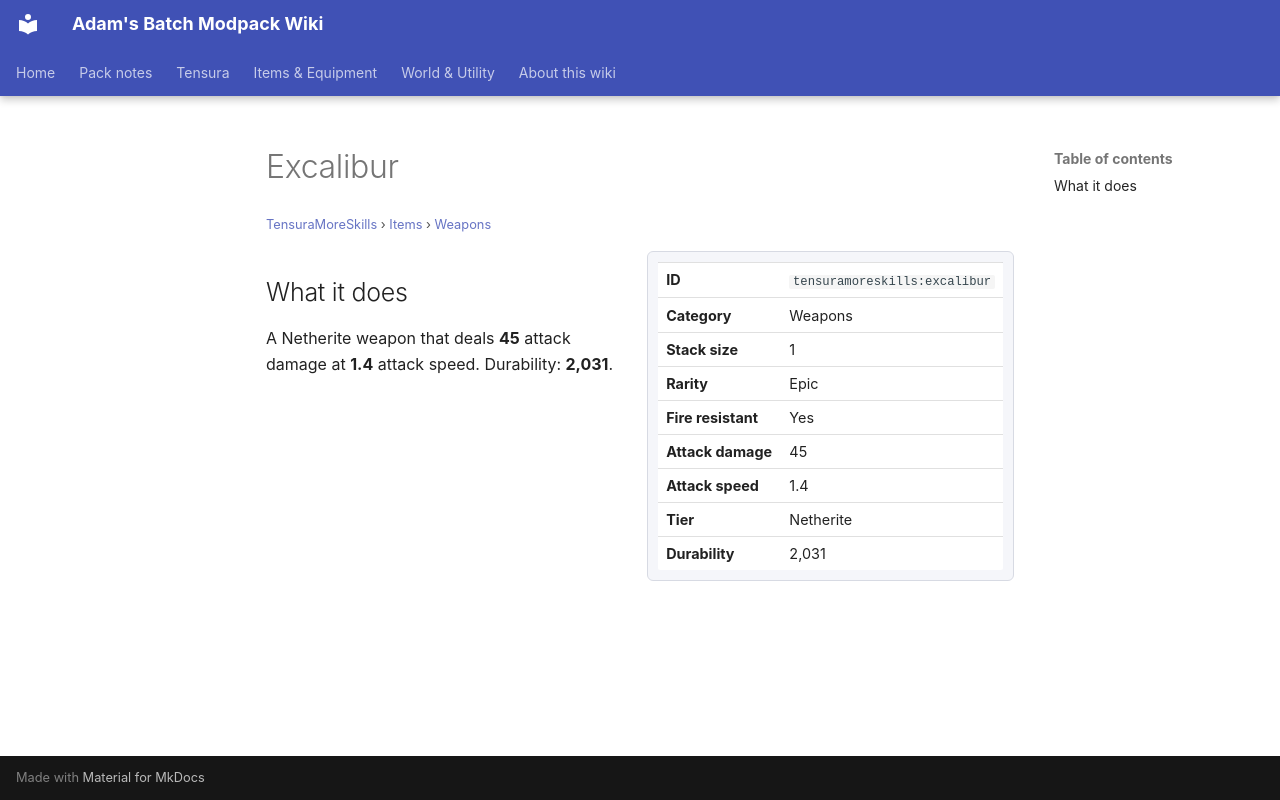

repository: Proteus-Nell/Adams-Batch-MC-Modpack-Wiki · page: tensura-more-skills/items/weapons/excalibur/index.html · generator: mkdocs

# Excalibur

<small>[TensuraMoreSkills](../../index.md) &rsaquo; [Items](../index.md) &rsaquo; [Weapons](index.md)</small>

<div class="infobox" markdown>

| | |
|---|---|
| **ID** | `tensuramoreskills:excalibur` |
| **Category** | Weapons |
| **Stack size** | 1 |
| **Rarity** | Epic |
| **Fire resistant** | Yes |
| **Attack damage** | 45 |
| **Attack speed** | 1.4 |
| **Tier** | Netherite |
| **Durability** | 2,031 |

</div>

## What it does

A Netherite weapon that deals **45** attack damage at **1.4** attack speed. Durability: **2,031**.
